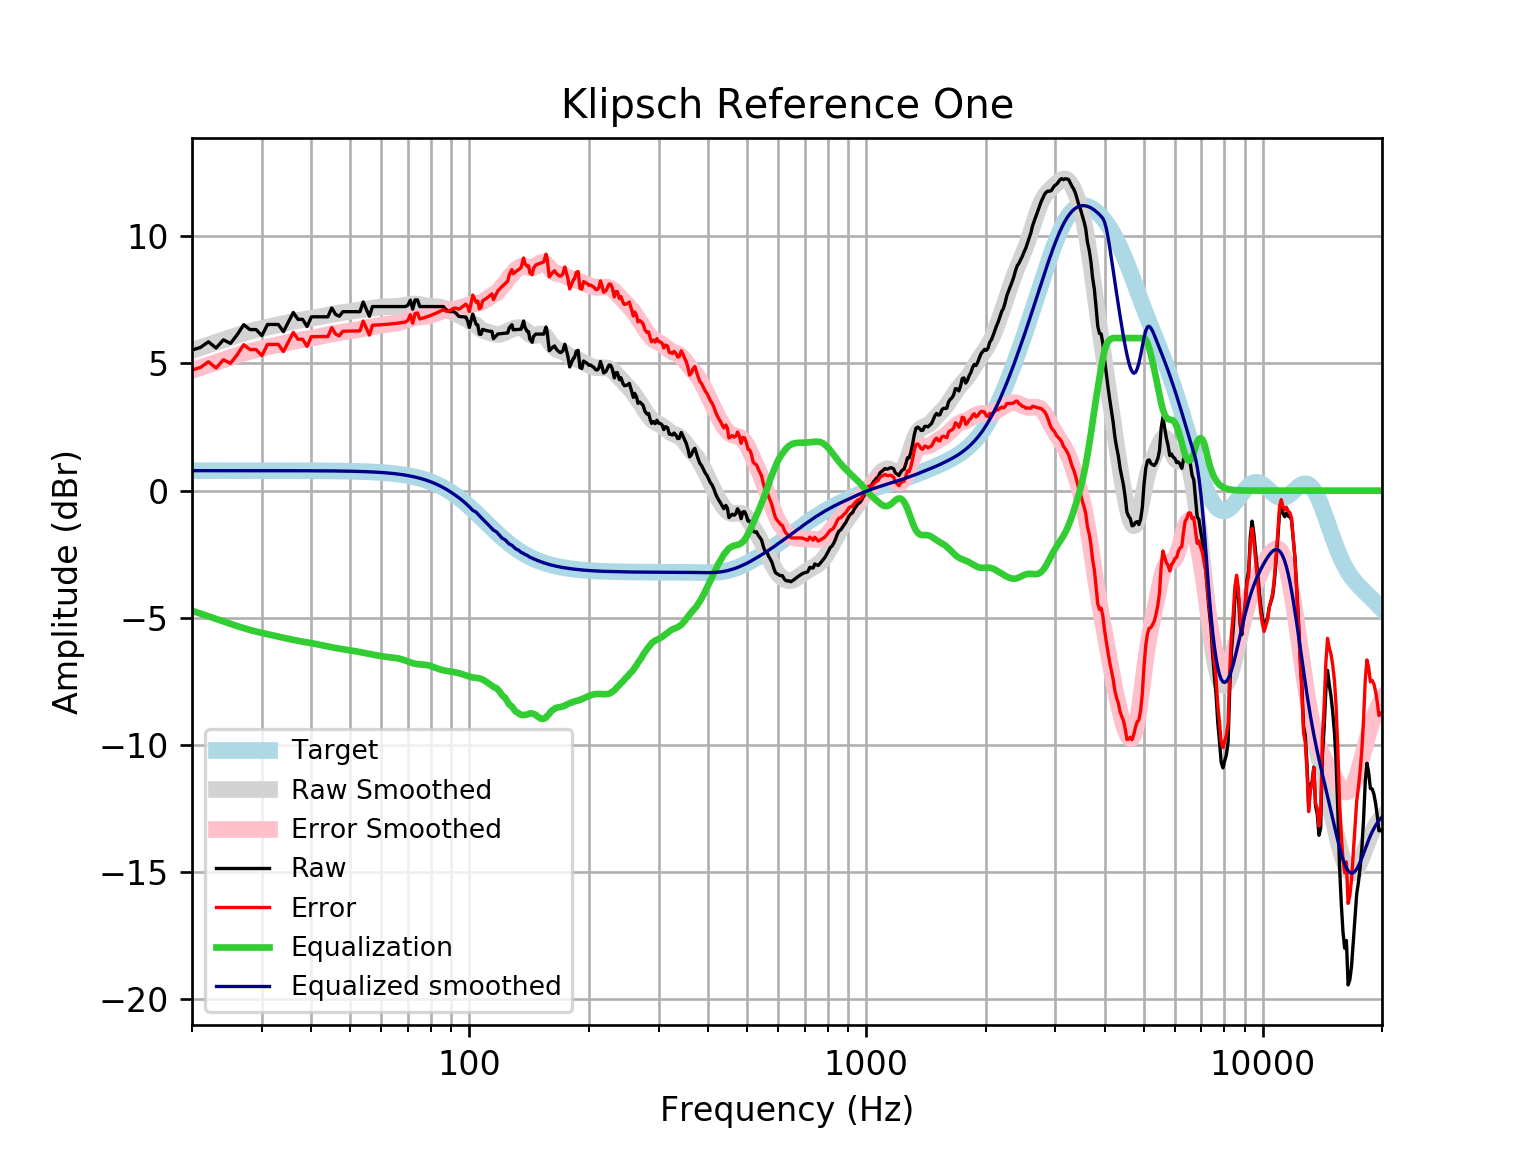

The table this chart was drawn from, first rows:
frequency, raw, error, smoothed, error_smoothed, equalization, equalized_raw, equalized_smoothed, target
20, 5.529, 4.743, 5.51, 4.724, -4.724, 0.8053, 0.7859, 0.7859
21, 5.63, 4.844, 5.622, 4.837, -4.837, 0.793, 0.7859, 0.7859
22, 5.853, 5.068, 5.73, 4.944, -4.944, 0.9091, 0.7859, 0.7858
23, 5.609, 4.823, 5.833, 5.047, -5.047, 0.5625, 0.7858, 0.7858
24, 5.931, 5.146, 5.93, 5.144, -5.144, 0.787, 0.7858, 0.7858
25, 5.791, 5.005, 6.024, 5.238, -5.238, 0.5529, 0.7857, 0.7857
26, 6.132, 5.347, 6.112, 5.326, -5.326, 0.8064, 0.7857, 0.7857
27, 6.525, 5.74, 6.192, 5.406, -5.406, 1.119, 0.7856, 0.7856
28, 6.334, 5.548, 6.263, 5.478, -5.478, 0.8557, 0.7855, 0.7855
29, 6.334, 5.548, 6.326, 5.54, -5.54, 0.7931, 0.7854, 0.7854
30, 6.096, 5.311, 6.381, 5.596, -5.596, 0.5005, 0.7852, 0.7852
31, 6.535, 5.75, 6.431, 5.646, -5.646, 0.8888, 0.785, 0.785
32, 6.535, 5.75, 6.478, 5.694, -5.694, 0.8411, 0.7848, 0.7848
33, 6.535, 5.75, 6.525, 5.74, -5.74, 0.7947, 0.7846, 0.7846
34, 6.253, 5.469, 6.57, 5.786, -5.786, 0.4676, 0.7843, 0.7843
35, 6.635, 5.851, 6.613, 5.829, -5.829, 0.8063, 0.7839, 0.7839
36, 7.005, 6.222, 6.653, 5.869, -5.869, 1.136, 0.7835, 0.7835
37, 6.736, 5.953, 6.689, 5.906, -5.906, 0.8303, 0.783, 0.783
38, 6.736, 5.953, 6.721, 5.938, -5.938, 0.7976, 0.7824, 0.7824
39, 6.454, 5.673, 6.75, 5.969, -5.969, 0.4857, 0.7818, 0.7818
40, 6.836, 6.055, 6.779, 5.998, -5.998, 0.8381, 0.781, 0.781
41, 6.836, 6.056, 6.809, 6.029, -6.029, 0.8074, 0.7801, 0.7801
42, 6.836, 6.057, 6.841, 6.061, -6.061, 0.7751, 0.7791, 0.7791
43, 6.836, 6.059, 6.873, 6.095, -6.095, 0.7417, 0.778, 0.7779
44, 6.836, 6.06, 6.904, 6.128, -6.128, 0.7087, 0.7766, 0.7766
45, 7.184, 6.409, 6.934, 6.159, -6.159, 1.025, 0.7752, 0.7751
46, 6.936, 6.162, 6.961, 6.188, -6.188, 0.7483, 0.7735, 0.7734
47, 6.856, 6.085, 6.985, 6.213, -6.213, 0.6431, 0.7715, 0.7715
48, 7.038, 6.268, 7.006, 6.236, -6.236, 0.8013, 0.7694, 0.7694
49, 7.038, 6.271, 7.025, 6.258, -6.258, 0.7794, 0.767, 0.767
50, 7.038, 6.273, 7.044, 6.28, -6.28, 0.7577, 0.7643, 0.7642
51, 7.038, 6.276, 7.063, 6.302, -6.302, 0.7356, 0.7612, 0.7612
52, 7.038, 6.28, 7.083, 6.325, -6.325, 0.7128, 0.7579, 0.7578
53, 7.038, 6.284, 7.102, 6.348, -6.348, 0.6895, 0.7541, 0.7541
54, 7.42, 6.67, 7.122, 6.372, -6.372, 1.048, 0.7499, 0.7499
55, 7.138, 6.393, 7.141, 6.396, -6.396, 0.7423, 0.7453, 0.7453
56, 6.857, 6.116, 7.16, 6.42, -6.42, 0.4367, 0.7402, 0.7401
57, 7.239, 6.504, 7.178, 6.444, -6.444, 0.795, 0.7345, 0.7345
58, 7.239, 6.51, 7.195, 6.467, -6.467, 0.7718, 0.7283, 0.7283
59, 7.239, 6.517, 7.21, 6.489, -6.489, 0.75, 0.7215, 0.7215
60, 7.239, 6.525, 7.222, 6.508, -6.508, 0.7306, 0.714, 0.714
61, 7.239, 6.533, 7.23, 6.525, -6.525, 0.7142, 0.7058, 0.7058
62, 7.239, 6.542, 7.235, 6.538, -6.538, 0.7007, 0.6969, 0.6969
63, 7.239, 6.552, 7.237, 6.55, -6.55, 0.6891, 0.6871, 0.6871
64, 7.239, 6.562, 7.238, 6.561, -6.561, 0.6777, 0.6765, 0.6765
65, 7.239, 6.574, 7.24, 6.575, -6.575, 0.6639, 0.665, 0.665
66, 7.239, 6.586, 7.246, 6.593, -6.593, 0.6455, 0.6525, 0.6525
67, 7.239, 6.6, 7.257, 6.618, -6.618, 0.6209, 0.639, 0.639
68, 7.239, 6.614, 7.273, 6.649, -6.649, 0.5902, 0.6244, 0.6244
69, 7.239, 6.63, 7.293, 6.684, -6.684, 0.5549, 0.6087, 0.6087
70, 7.291, 6.699, 7.313, 6.721, -6.721, 0.5701, 0.5918, 0.5918
71, 7.49, 6.917, 7.329, 6.756, -6.756, 0.7346, 0.5736, 0.5736
72, 7.138, 6.584, 7.34, 6.786, -6.786, 0.3527, 0.5541, 0.5541
73, 7.5, 6.967, 7.341, 6.808, -6.808, 0.6925, 0.5333, 0.5333
74, 7.5, 6.989, 7.333, 6.822, -6.822, 0.6779, 0.511, 0.511
75, 7.239, 6.752, 7.318, 6.831, -6.831, 0.4078, 0.4873, 0.4873
76, 7.239, 6.777, 7.299, 6.837, -6.837, 0.402, 0.462, 0.4621
77, 7.239, 6.804, 7.279, 6.844, -6.844, 0.3951, 0.4352, 0.4353
78, 7.239, 6.832, 7.262, 6.855, -6.855, 0.3836, 0.4068, 0.4068
79, 7.239, 6.862, 7.25, 6.873, -6.873, 0.3656, 0.3767, 0.3768
... 553 more rows
